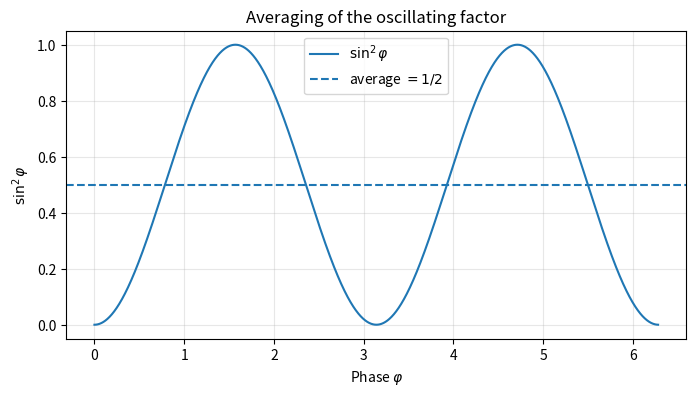
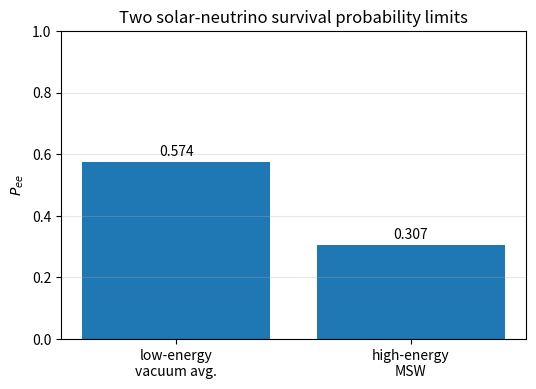
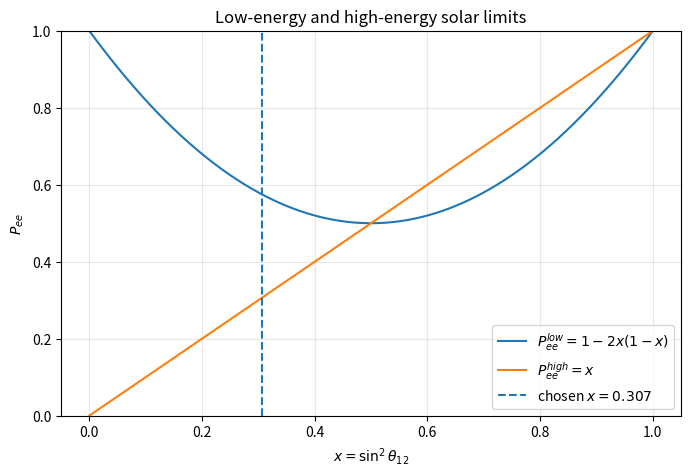

Here is the Python script that generated these plots, in order:

import numpy as np
import matplotlib.pyplot as plt

# Typical illustrative value. Replace by your fit value if needed.
sin2_theta12 = 0.307

theta12 = np.arcsin(np.sqrt(sin2_theta12))

print(f"sin^2(theta12) = {sin2_theta12:.4f}")
print(f"theta12 = {np.degrees(theta12):.2f} degrees")



# Low-energy vacuum-averaged survival probability

sin2_2theta12 = np.sin(2 * theta12)**2
Pee_low = 1 - 0.5 * sin2_2theta12

# Equivalent expression
cos2_theta12 = np.cos(theta12)**2
Pee_low_equiv = cos2_theta12**2 + sin2_theta12**2

print("Low-energy / vacuum-averaged limit")
print("-----------------------------------")
print(f"sin^2(2 theta12) = {sin2_2theta12:.4f}")
print(f"Pee_low = 1 - 1/2 sin^2(2 theta12) = {Pee_low:.4f}")
print(f"Pee_low = cos^4(theta12) + sin^4(theta12) = {Pee_low_equiv:.4f}")



phi = np.linspace(0, 100 * np.pi, 100_000)
average_sin2 = np.mean(np.sin(phi)**2)

print(f"<sin^2(phi)> = {average_sin2:.6f}")



plt.figure(figsize=(8, 4))
plt.plot(phi[:2000], np.sin(phi[:2000])**2, label=r"$\sin^2\varphi$")
plt.axhline(0.5, linestyle="--", label=r"average $=1/2$")
plt.xlabel(r"Phase $\varphi$")
plt.ylabel(r"$\sin^2\varphi$")
plt.title(r"Averaging of the oscillating factor")
plt.legend()
plt.grid(alpha=0.3)
plt.show()



# High-energy MSW limit

Pee_high = sin2_theta12

print("High-energy / MSW limit")
print("-----------------------")
print(f"Pee_high = sin^2(theta12) = {Pee_high:.4f}")



# High-energy limit using the adiabatic formula

cos_2theta12 = np.cos(2 * theta12)
cos_2theta_m_high = -1.0

Pee_high_adiabatic = 0.5 + 0.5 * cos_2theta12 * cos_2theta_m_high

print("High-energy limit from adiabatic formula")
print("----------------------------------------")
print(f"cos(2 theta12) = {cos_2theta12:.4f}")
print(f"cos(2 theta_m) -> {cos_2theta_m_high:.1f}")
print(f"Pee_high = 1/2 + 1/2 cos(2 theta12) cos(2 theta_m) = {Pee_high_adiabatic:.4f}")
print(f"sin^2(theta12) = {sin2_theta12:.4f}")



print("Summary")
print("-------")
print(f"Pee_low  = {Pee_low:.4f}")
print(f"Pee_high = {Pee_high:.4f}")
print(f"Difference Pee_low - Pee_high = {Pee_low - Pee_high:.4f}")



labels = ["low-energy\nvacuum avg.", "high-energy\nMSW"]
values = [Pee_low, Pee_high]

plt.figure(figsize=(6, 4))
plt.bar(labels, values)
plt.ylim(0, 1)
plt.ylabel(r"$P_{ee}$")
plt.title(r"Two solar-neutrino survival probability limits")
plt.grid(axis="y", alpha=0.3)

for i, value in enumerate(values):
    plt.text(i, value + 0.02, f"{value:.3f}", ha="center")

plt.show()



x = np.linspace(0, 1, 500)

P_low_x = 1 - 2 * x * (1 - x)
P_high_x = x

plt.figure(figsize=(8, 5))
plt.plot(x, P_low_x, label=r"$P_{ee}^{low}=1-2x(1-x)$")
plt.plot(x, P_high_x, label=r"$P_{ee}^{high}=x$")
plt.axvline(sin2_theta12, linestyle="--", label=fr"chosen $x={sin2_theta12:.3f}$")

plt.xlabel(r"$x=\sin^2\theta_{12}$")
plt.ylabel(r"$P_{ee}$")
plt.title(r"Low-energy and high-energy solar limits")
plt.ylim(0, 1)
plt.grid(alpha=0.3)
plt.legend()
plt.show()
